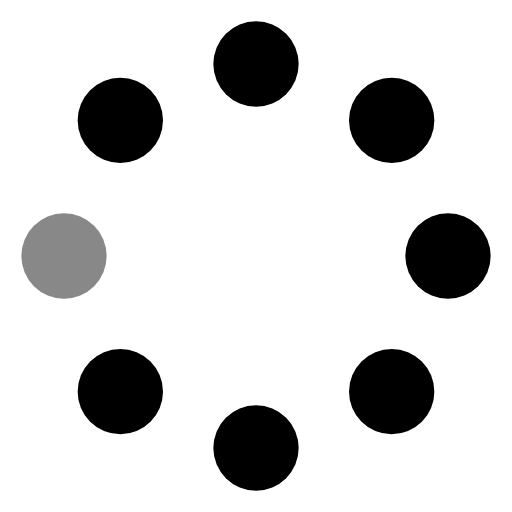
t = 0.00 s
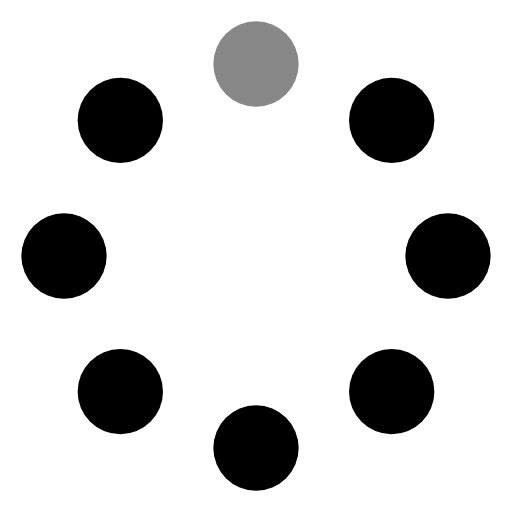
t = 0.38 s
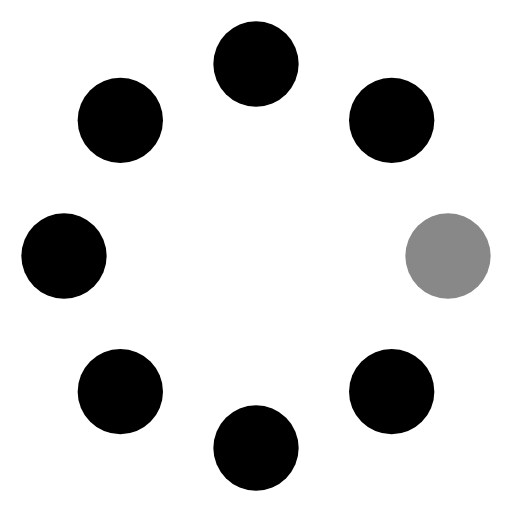
t = 0.75 s
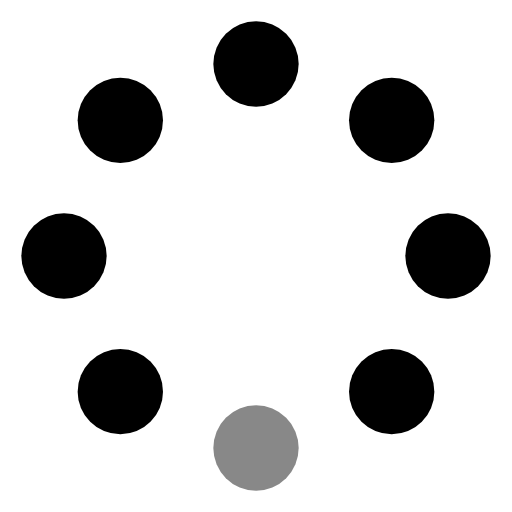
t = 1.13 s

The animated SVG that drew these frames (rendered in a browser with its animation timeline set to each time). Animation: 1 SMIL element (animateTransform=1); one cycle of 1.50 s, repeats indefinitely.

<svg xmlns="http://www.w3.org/2000/svg" width="120" height="120" viewBox="0 0 24 24"><g><circle cx="3" cy="12" r="2" fill="#888888"/><circle cx="21" cy="12" r="2" fill="currentColor"/><circle cx="12" cy="21" r="2" fill="currentColor"/><circle cx="12" cy="3" r="2" fill="currentColor"/><circle cx="5.64" cy="5.64" r="2" fill="currentColor"/><circle cx="18.36" cy="18.36" r="2" fill="currentColor"/><circle cx="5.64" cy="18.36" r="2" fill="currentColor"/><circle cx="18.36" cy="5.64" r="2" fill="currentColor"/><animateTransform attributeName="transform" dur="1.5s" repeatCount="indefinite" type="rotate" values="0 12 12;360 12 12"/></g></svg>
